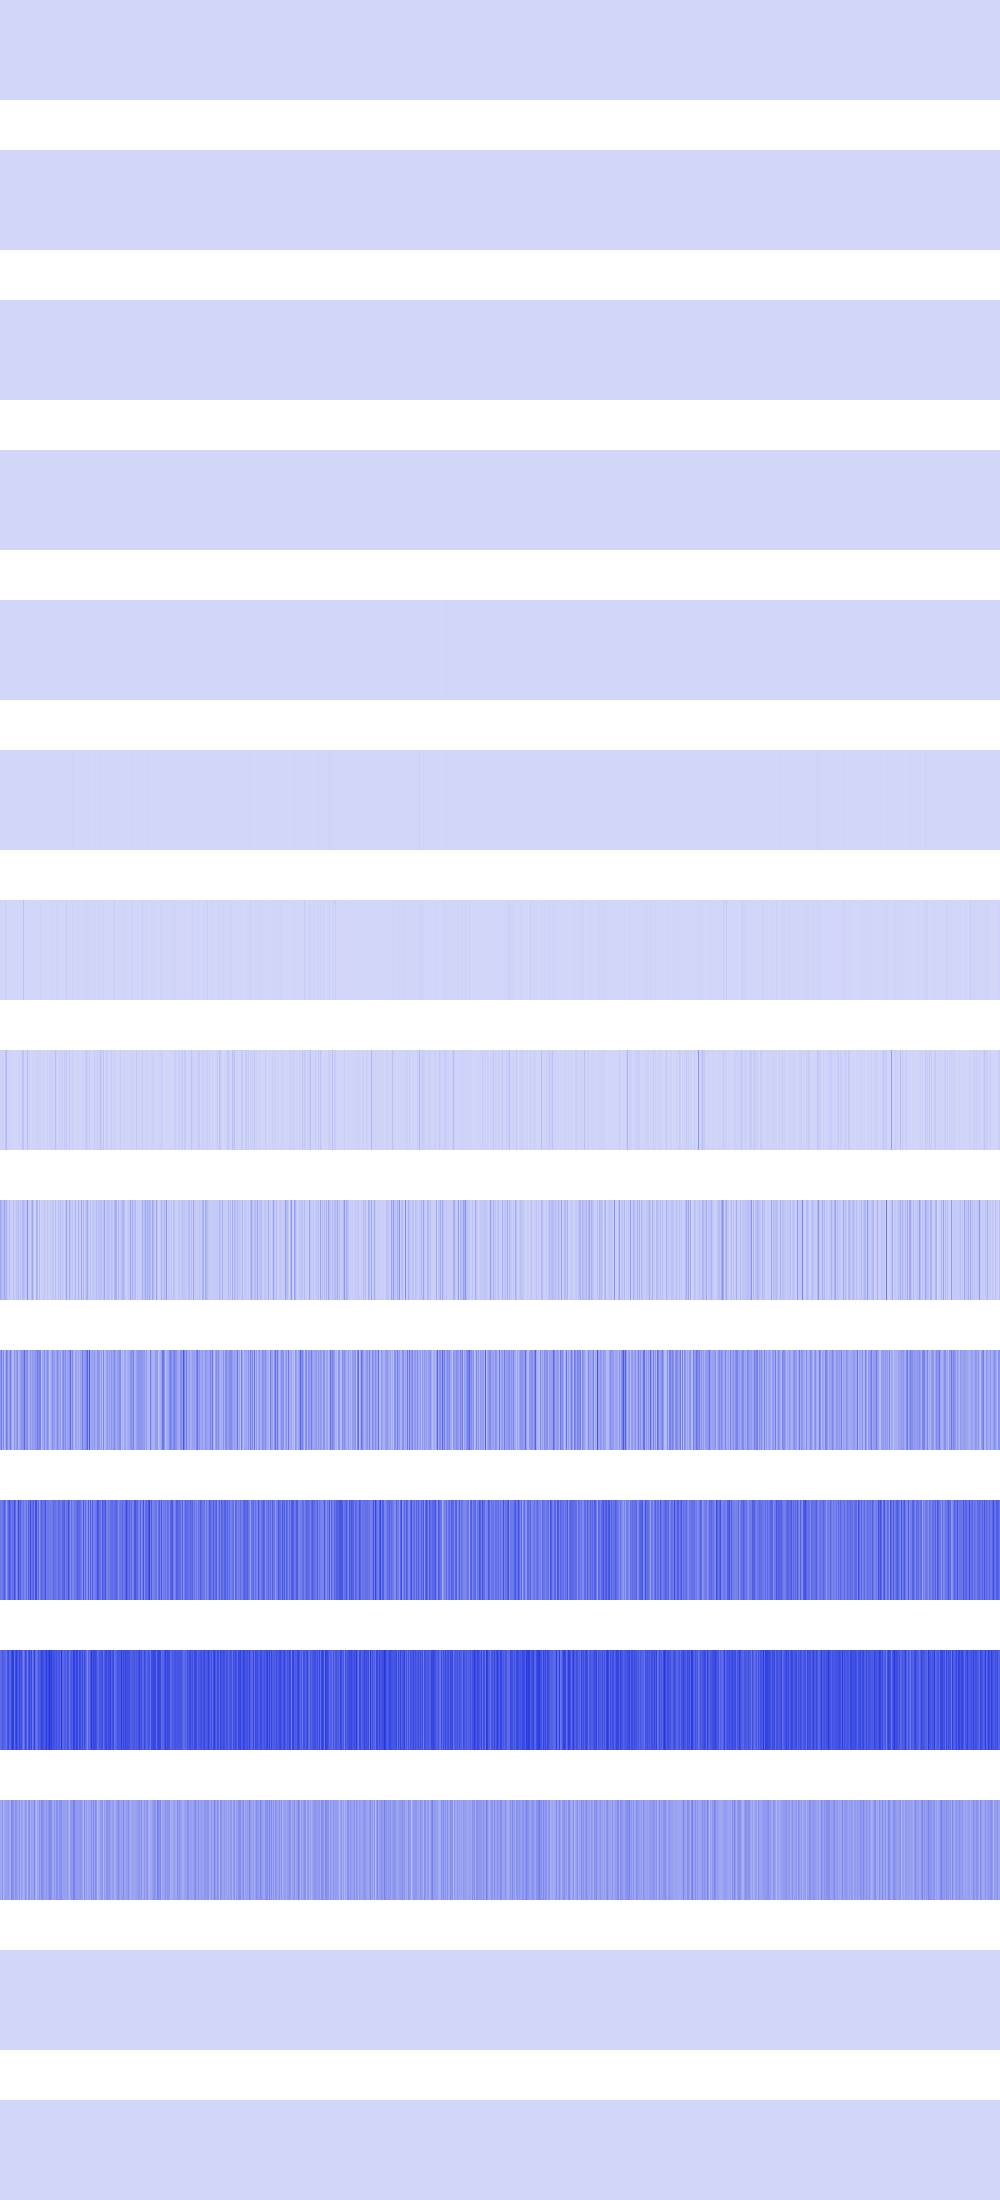

Values plotted in this chart, from the file beside it:
64, 64, 64, 64, 64, 64, 64, 64, 64, 64, 64, 64, 64, 64, 64, 64, 64, 64, 64, 64, 64, 64, 64, 64
256, 256, 256, 256, 256, 256, 256, 256, 256, 256, 256, 256, 256, 256, 256, 256, 1024, 1024, 1024, 1024, 1024, 1024, 1024, 1024
1024, 1024, 1024, 1024, 1024, 1024, 1024, 1024, 4096, 4096, 4096, 4096, 4096, 4096, 4096, 4096, 1024, 1024, 1024, 1024, 1024, 1024, 1024, 1024
4096, 4096, 4096, 4096, 16384, 16384, 16384, 16384, 4096, 4096, 4096, 4096, 4096, 4096, 4096, 4096, 16384, 16384, 16384, 16384, 4096, 4096, 4096, 4096
802816, 802816, 262144, 262144, 16384, 16384, 16384, 16384, 65536, 65536, 16384, 16384, 16384, 16384, 262144, 262144, 16384, 16384, 147456, 147456, 262144, 262144, 16384, 16384
262144, 65536, 0, 262144, 262144, 589824, 65536, 1048576, 589824, 65536, 262144, 3211264, 589824, 1048576, 0, 262144, 262144, 65536, 0, 589824, 262144, 262144, 1048576, 65536
6553600, 3801088, 2359296, 4194304, 262144, 29491200, 1703936, 2621440, 1179648, 3276800, 1310720, 3276800, 1703936, 1048576, 2359296, 2621440, 262144, 655360, 1310720, 655360, 524288, 2621440, 524288, 63569920
15204352, 2359296, 31981568, 7864320, 7864320, 53215232, 93061120, 8912896, 4980736, 5505024, 16252928, 262144, 5505024, 4194304, 3670016, 4194304, 5767168, 1835008, 8912896, 11796480, 9437184, 7340032, 62390272, 57409536
132120576, 99090432, 74448896, 69206016, 144703488, 85458944, 103284736, 39845888, 25690112, 71827456, 19922944, 25690112, 18350080, 58720256, 33554432, 28311552, 56623104, 50855936, 75497472, 29884416, 60817408, 25165824, 97517568, 85458944
180355072, 277872640, 117440512, 232783872, 85983232, 135266304, 265289728, 207618048, 128974848, 156237824, 272629760, 145752064, 80740352, 81788928, 199229440, 119537664, 171966464, 221249536, 90177536, 118489088, 167772160, 207618048, 182452224, 214958080
276824064, 249561088, 276824064, 306184192, 356515840, 278921216, 169869312, 260046848, 329252864, 371195904, 318767104, 270532608, 299892736, 289406976, 398458880, 314572800, 209715200, 257949696, 427819008, 287309824, 356515840, 260046848, 251658240, 287309824
310378496, 314572800, 369098752, 352321536, 327155712, 331350016, 281018368, 385875968, 406847488, 322961408, 327155712, 398458880, 457179136, 436207616, 301989888, 402653184, 444596224, 381681664, 335544320, 432013312, 360710144, 402653184, 327155712, 255852544
150994944, 125829120, 201326592, 100663296, 150994944, 159383552, 159383552, 167772160, 176160768, 142606336, 117440512, 226492416, 209715200, 201326592, 134217728, 201326592, 184549376, 159383552, 134217728, 192937984, 117440512, 167772160, 150994944, 109051904
0, 0, 0, 0, 0, 0, 0, 0, 0, 0, 0, 0, 0, 0, 0, 0, 0, 0, 0, 0, 0, 0, 0, 0
0, 0, 0, 0, 0, 0, 0, 0, 0, 0, 0, 0, 0, 0, 0, 0, 0, 0, 0, 0, 0, 0, 0, 0
